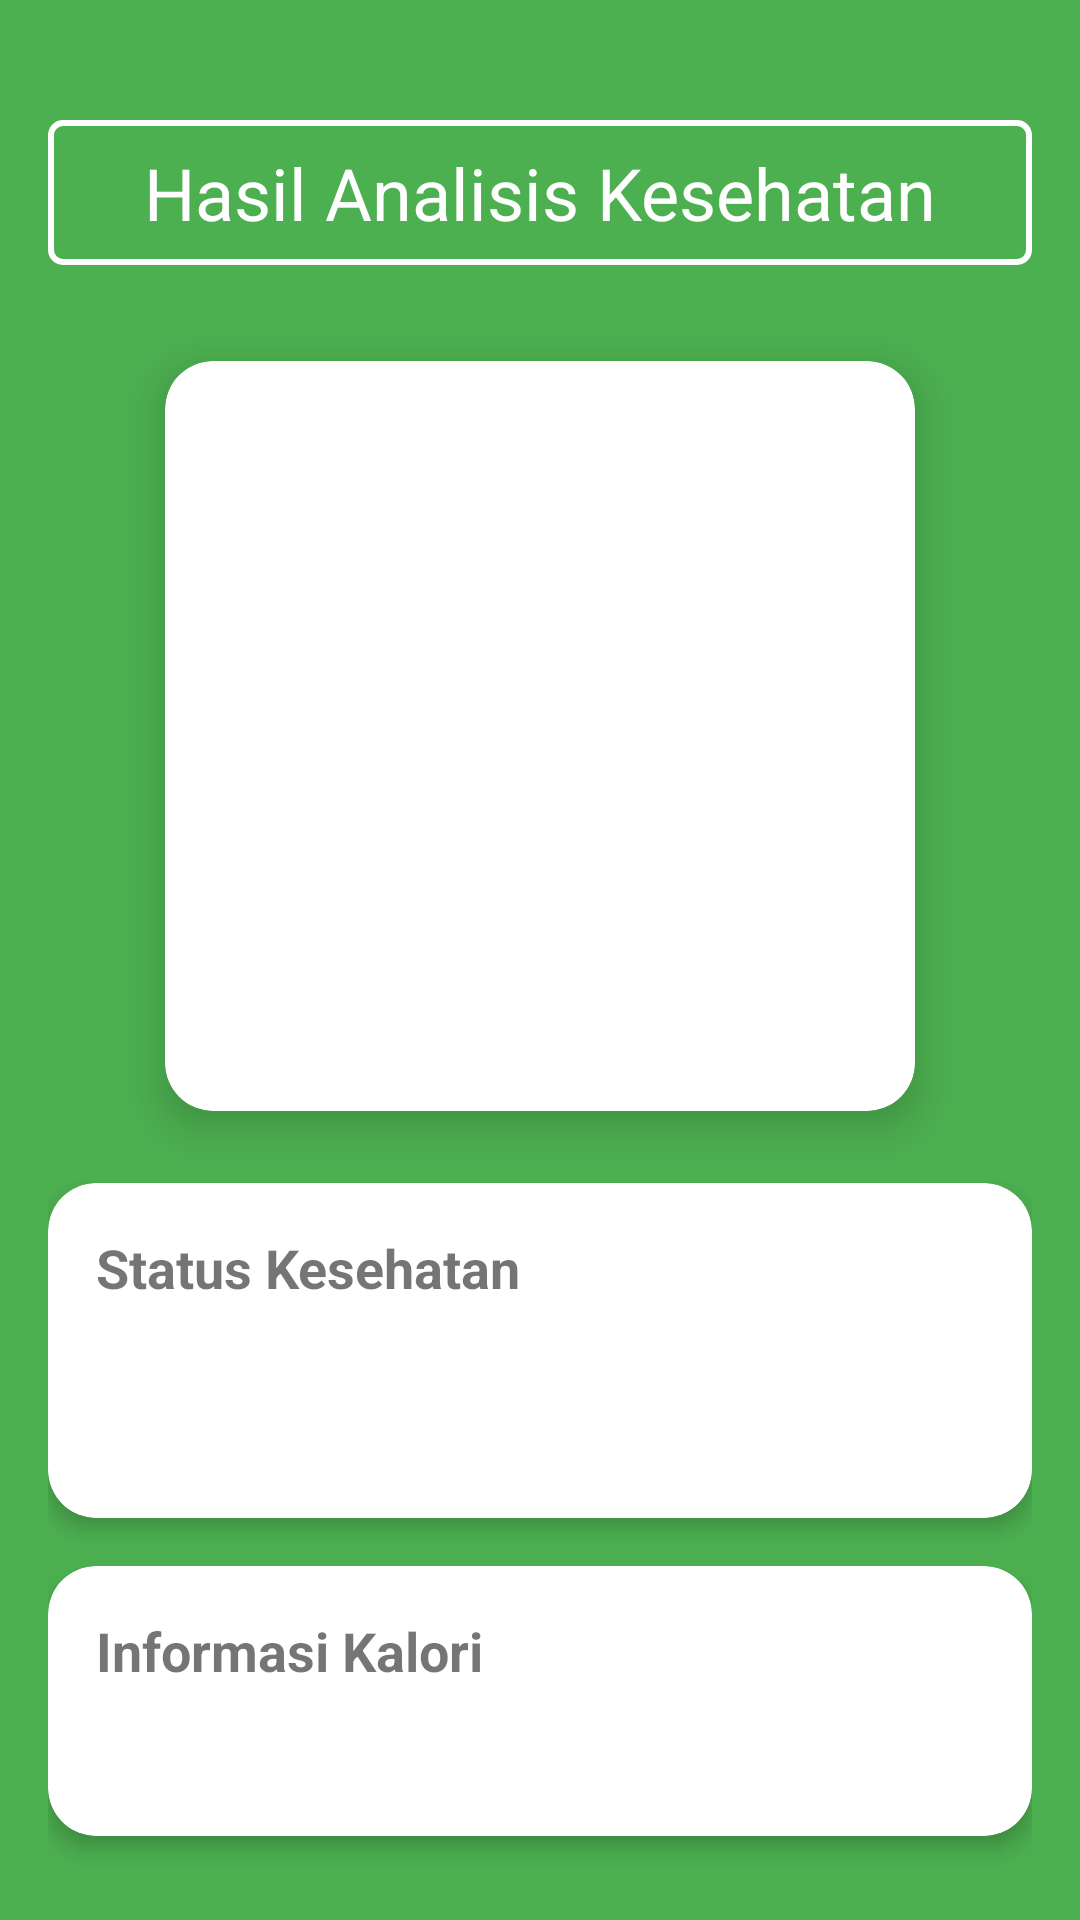

Android layout source for this screen:
<!-- AndroidManifest.xml: activity theme Theme.Sleek.NoActionBar -->
<!-- res/layout/activity_result_health.xml -->
<?xml version="1.0" encoding="utf-8"?>
<RelativeLayout xmlns:android="http://schemas.android.com/apk/res/android"
    xmlns:app="http://schemas.android.com/apk/res-auto"
    xmlns:tools="http://schemas.android.com/tools"
    android:id="@+id/main"
    android:layout_width="match_parent"
    android:layout_height="match_parent"
    android:background="@color/green"
    android:padding="16dp"
    tools:context=".ui.healthresult.ResultHealthActivity">

    <androidx.core.widget.NestedScrollView
        android:layout_width="match_parent"
        android:layout_height="match_parent">

        <androidx.constraintlayout.widget.ConstraintLayout
            android:layout_width="match_parent"
            android:layout_height="wrap_content">

            <androidx.cardview.widget.CardView
                android:id="@+id/header_card"
                android:layout_width="match_parent"
                android:layout_height="wrap_content"
                android:layout_marginTop="24dp"
                app:cardCornerRadius="4dp"
                app:cardElevation="0dp"
                app:cardBackgroundColor="@android:color/transparent"
                app:layout_constraintTop_toTopOf="parent">

                <TextView
                    android:id="@+id/tv_health_header"
                    android:layout_width="match_parent"
                    android:layout_height="wrap_content"
                    android:text="Hasil Analisis Kesehatan"
                    android:textAlignment="center"
                    android:textColor="@color/white"
                    android:textSize="24sp"
                    android:padding="8dp"
                    android:background="@drawable/border_white"/>
            </androidx.cardview.widget.CardView>

            <androidx.cardview.widget.CardView
                android:id="@+id/card_stickman"
                android:layout_width="wrap_content"
                android:layout_height="wrap_content"
                android:layout_marginTop="32dp"
                app:cardCornerRadius="16dp"
                app:cardElevation="8dp"
                app:layout_constraintEnd_toEndOf="parent"
                app:layout_constraintStart_toStartOf="parent"
                app:layout_constraintTop_toBottomOf="@id/header_card">

                <ImageView
                    android:id="@+id/img_stickman"
                    android:layout_width="250dp"
                    android:layout_height="250dp"
                    android:contentDescription="Indikator kondisi kesehatan"
                    android:scaleType="centerInside" />
            </androidx.cardview.widget.CardView>

            <androidx.cardview.widget.CardView
                android:id="@+id/status_card"
                android:layout_width="match_parent"
                android:layout_height="wrap_content"
                android:layout_marginTop="24dp"
                app:cardCornerRadius="16dp"
                app:cardElevation="4dp"
                app:layout_constraintTop_toBottomOf="@id/card_stickman">

                <LinearLayout
                    android:layout_width="match_parent"
                    android:layout_height="wrap_content"
                    android:orientation="vertical"
                    android:padding="16dp">

                    <TextView
                        android:layout_width="match_parent"
                        android:layout_height="wrap_content"
                        android:text="Status Kesehatan"
                        android:textSize="18sp"
                        android:textStyle="bold"
                        android:layout_marginBottom="8dp"/>

                    <TextView
                        android:id="@+id/tv_health_result"
                        android:layout_width="match_parent"
                        android:layout_height="wrap_content"
                        tools:text="Kategori Berat: Ideal"
                        android:textSize="16sp"
                        android:layout_marginBottom="4dp"/>

                    <TextView
                        android:id="@+id/tv_health_status"
                        android:layout_width="match_parent"
                        android:layout_height="wrap_content"
                        tools:text="Status: Sehat"
                        android:textSize="16sp"/>
                </LinearLayout>
            </androidx.cardview.widget.CardView>

            <androidx.cardview.widget.CardView
                android:id="@+id/calories_card"
                android:layout_width="match_parent"
                android:layout_height="wrap_content"
                android:layout_marginTop="16dp"
                app:cardCornerRadius="16dp"
                app:cardElevation="4dp"
                app:layout_constraintTop_toBottomOf="@id/status_card">

                <LinearLayout
                    android:layout_width="match_parent"
                    android:layout_height="wrap_content"
                    android:orientation="vertical"
                    android:padding="16dp">

                    <TextView
                        android:layout_width="match_parent"
                        android:layout_height="wrap_content"
                        android:text="Informasi Kalori"
                        android:textSize="18sp"
                        android:textStyle="bold"
                        android:layout_marginBottom="8dp"/>

                    <TextView
                        android:id="@+id/tv_bmr"
                        android:layout_width="match_parent"
                        android:layout_height="wrap_content"
                        tools:text="BMR: 1500 kal/hari"
                        android:textSize="16sp"
                        android:layout_marginBottom="4dp"/>

                </LinearLayout>
            </androidx.cardview.widget.CardView>

            <com.google.android.material.button.MaterialButton
                android:id="@+id/btn_go_to_main"
                android:layout_width="match_parent"
                android:layout_height="wrap_content"
                android:layout_marginTop="24dp"
                android:layout_marginBottom="24dp"
                android:text="LIHAT MENU MAKANAN"
                android:textColor="@color/green"
                android:backgroundTint="@color/white"
                app:cornerRadius="8dp"
                app:layout_constraintTop_toBottomOf="@id/calories_card"
                app:layout_constraintBottom_toBottomOf="parent"/>

        </androidx.constraintlayout.widget.ConstraintLayout>
    </androidx.core.widget.NestedScrollView>
</RelativeLayout>
<!-- resources referenced by this layout -->
<resources>
  <color name="green">#4CAF50</color>
  <color name="white">#FFFFFF</color>
  <!-- drawable border_white (drawable) -->
  <?xml version="1.0" encoding="utf-8"?>
  <shape xmlns:android="http://schemas.android.com/apk/res/android">
      <stroke
          android:width="2dp"
          android:color="@color/white" />
      <corners android:radius="4dp" />
  </shape>
  <style name="Theme.Sleek.NoActionBar" parent="Theme.MaterialComponents.DayNight.NoActionBar">
          <item name="colorPrimary">@color/colorPrimary</item>
          <item name="colorPrimaryDark">@color/colorPrimaryDark</item>
          <item name="colorAccent">@color/colorAccent</item>
          <item name="android:statusBarColor">?attr/colorPrimaryDark</item>
          <item name="materialButtonStyle">@style/Widget.Sleek.Button</item>
          <item name="windowActionBar">false</item>
          <item name="windowNoTitle">true</item>
      </style>
  <color name="colorPrimary">#6200EE</color>
  <color name="colorPrimaryDark">#3700B3</color>
  <color name="colorAccent">#03DAC5</color>
  <style name="Widget.Sleek.Button" parent="Widget.MaterialComponents.Button">
          <item name="android:textSize">20sp</item>
          <item name="android:padding">18dp</item>
          <item name="cornerRadius">8dp</item>
          <item name="backgroundTint">@color/white</item>
          <item name="android:textColor">#3B84F1</item>
          <item name="android:stateListAnimator">@null</item>
      </style>
</resources>
